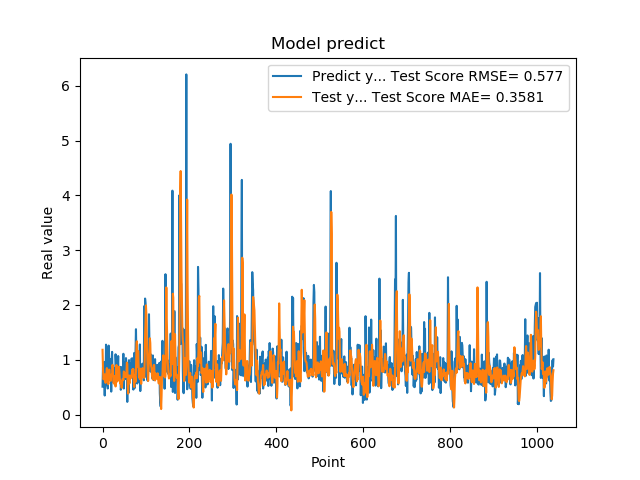

The table this chart was drawn from, first rows:
5.082880258560180664e-01, 1.181448805158986426e+00
8.640019893646240234e-01, 8.463592638104943111e-01
8.469420075416564941e-01, 6.428433787697853674e-01
7.976629734039306641e-01, 6.522824664204479594e-01
9.608020186424257592e-01, 6.621531680071010006e-01
3.470349907875061035e-01, 7.326233338537516682e-01
9.546210169792177513e-01, 6.221443350969435571e-01
5.251880288124084473e-01, 5.782020012367328210e-01
1.275226235389709695e+00, 6.976544921287479717e-01
8.723750114440917969e-01, 7.536038195784453553e-01
7.321749925613403320e-01, 8.476478732107237679e-01
7.640249729156494141e-01, 6.908928107437939392e-01
4.752210080623626154e-01, 6.278003018456956852e-01
7.414129972457885742e-01, 5.540394392951919489e-01
1.258002042770385520e+00, 5.655843918396967762e-01
7.274609804153442383e-01, 8.188677081724631268e-01
7.892770171165466309e-01, 8.159056195228431285e-01
6.914690136909484863e-01, 6.583519669369886085e-01
7.093830108642578125e-01, 6.351360458834958145e-01
1.014547944068908691e+00, 6.143101523300412703e-01
4.182830154895783026e-01, 7.279247089399524251e-01
1.002280950546264648e+00, 7.009723155593512445e-01
1.143296003341674805e+00, 7.066479982642360769e-01
6.746559739112854004e-01, 9.070084443530206375e-01
6.009536385536193848e-01, 8.084886393893041534e-01
6.538079977035522461e-01, 5.891650131526448009e-01
7.814120054244995117e-01, 5.644957102987077091e-01
8.469259738922119141e-01, 6.352131546346205804e-01
6.482390165328979492e-01, 7.013054534628834213e-01
5.623700022697448730e-01, 6.647453137033318971e-01
1.099647998809814453e+00, 5.123177845078820125e-01
9.541710019111632191e-01, 6.685103037022060990e-01
6.694499850273132324e-01, 9.036914183622698493e-01
6.464660167694091797e-01, 7.577878621663595160e-01
8.223180174827575684e-01, 6.034862216153678016e-01
8.300920128822326660e-01, 6.359706161196689855e-01
1.067314028739929199e+00, 7.176089557552776110e-01
6.827279925346374512e-01, 8.306902328106535727e-01
6.464239954948425293e-01, 8.718969126620137455e-01
6.881093978881835938e-01, 7.660583423821366589e-01
6.500350236892700195e-01, 6.223252856318842730e-01
8.693690299987792969e-01, 5.648359058263801025e-01
4.518609941005706787e-01, 6.154821429416762468e-01
4.952389895915984552e-01, 5.665262676675659748e-01
6.850870251655578613e-01, 4.873462787315430700e-01
8.653740286827087402e-01, 5.636050137113790548e-01
7.400469779968261719e-01, 6.470329311106347570e-01
8.204330205917358398e-01, 6.496788224809439960e-01
1.108605027198791504e+00, 6.291835939060164140e-01
4.751499891281127930e-01, 7.864455096450655436e-01
9.457899928092955433e-01, 7.665078899544413016e-01
7.877500057220458984e-01, 6.853723676592137215e-01
9.367713332176208496e-01, 7.469693993172724644e-01
6.470239758491516113e-01, 7.087433847158686184e-01
1.029777050018310325e+00, 6.865060793619636170e-01
9.328820109367371716e-01, 7.468173041640698839e-01
7.528370022773742676e-01, 9.477540646681807956e-01
2.307340055704117099e-01, 9.254696529355528334e-01
8.772729635238647461e-01, 5.325457512305479257e-01
7.876309752464294434e-01, 3.816292978148060344e-01
3.992269933223724365e-01, 7.090019622680658884e-01
... 979 more rows
